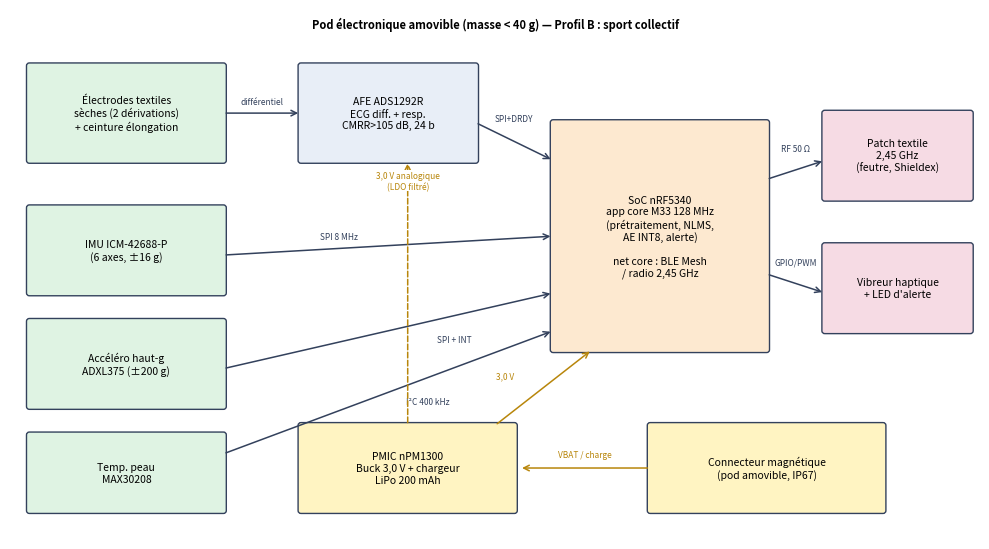

Reproduce this figure in Python. (Note: this script raises an exception after producing the figure.)
"""Genere docs/figures/schema_bloc.png (schema bloc fonctionnel du pod)."""
import matplotlib; matplotlib.use("Agg")
import matplotlib.pyplot as plt
from matplotlib.patches import FancyBboxPatch
fig, ax = plt.subplots(figsize=(10, 5.6)); ax.set_xlim(0, 100); ax.set_ylim(0, 56); ax.axis("off")
def box(x, y, w, h, t, c="#e8eef7", fs=7.5):
    ax.add_patch(FancyBboxPatch((x, y), w, h, boxstyle="round,pad=0.3", fc=c, ec="#33415c", lw=1)); ax.text(x+w/2, y+h/2, t, ha="center", va="center", fontsize=fs)
def arr(x1, y1, x2, y2, t="", c="#33415c", ls="-", dx=0, dy=1, f=0.5):
    ax.annotate("", (x2, y2), (x1, y1), arrowprops=dict(arrowstyle="->", color=c, lw=1.1, ls=ls))
    if t: ax.text(x1+(x2-x1)*f+dx, y1+(y2-y1)*f+dy, t, fontsize=6, ha="center", color=c, bbox=dict(fc="white", ec="none", pad=0.5))
box(2, 40, 20, 10, "Électrodes textiles\nsèches (2 dérivations)\n+ ceinture élongation", "#dff3e3")
box(2, 26, 20, 9, "IMU ICM-42688-P\n(6 axes, ±16 g)", "#dff3e3")
box(2, 14, 20, 9, "Accéléro haut-g\nADXL375 (±200 g)", "#dff3e3")
box(2, 3, 20, 8, "Temp. peau\nMAX30208", "#dff3e3")
box(30, 40, 18, 10, "AFE ADS1292R\nECG diff. + resp.\nCMRR>105 dB, 24 b")
box(56, 20, 22, 24, "SoC nRF5340\napp core M33 128 MHz\n(prétraitement, NLMS,\nAE INT8, alerte)\n\nnet core : BLE Mesh\n/ radio 2,45 GHz", "#fde9d0")
box(84, 36, 15, 9, "Patch textile\n2,45 GHz\n(feutre, Shieldex)", "#f6dbe4")
box(84, 22, 15, 9, "Vibreur haptique\n+ LED d'alerte", "#f6dbe4")
box(30, 3, 22, 9, "PMIC nPM1300\nBuck 3,0 V + chargeur\nLiPo 200 mAh", "#fff4c2")
box(66, 3, 24, 9, "Connecteur magnétique\n(pod amovible, IP67)", "#fff4c2")
arr(22, 45, 30, 45, "différentiel")
arr(48, 44, 56, 40, "SPI+DRDY", dy=2.2)
arr(22, 30, 56, 32, "SPI 8 MHz", f=0.35)
arr(22, 18, 56, 26, "SPI + INT", f=0.7, dy=-2.8)
arr(22, 9, 56, 22, "I²C 400 kHz", f=0.62, dy=-2.8)
arr(78, 38, 84, 40, "RF 50 Ω", dy=2)
arr(78, 28, 84, 26, "GPIO/PWM", dy=2)
arr(50, 12, 60, 20, "3,0 V", "#b8860b", dx=-4)
arr(41, 12, 41, 40, "", "#b8860b", "--")
ax.text(41, 37, "3,0 V analogique\n(LDO filtré)", fontsize=6, color="#b8860b", ha="center", bbox=dict(fc="white", ec="none", pad=0.5))
arr(66, 7.5, 52.5, 7.5, "VBAT / charge", "#b8860b", dy=1.2)
ax.text(50, 54, "Pod électronique amovible (masse < 40 g) — Profil B : sport collectif", ha="center", fontsize=8, weight="bold")
plt.tight_layout(); plt.savefig("../docs/figures/schema_bloc.png", dpi=170)
